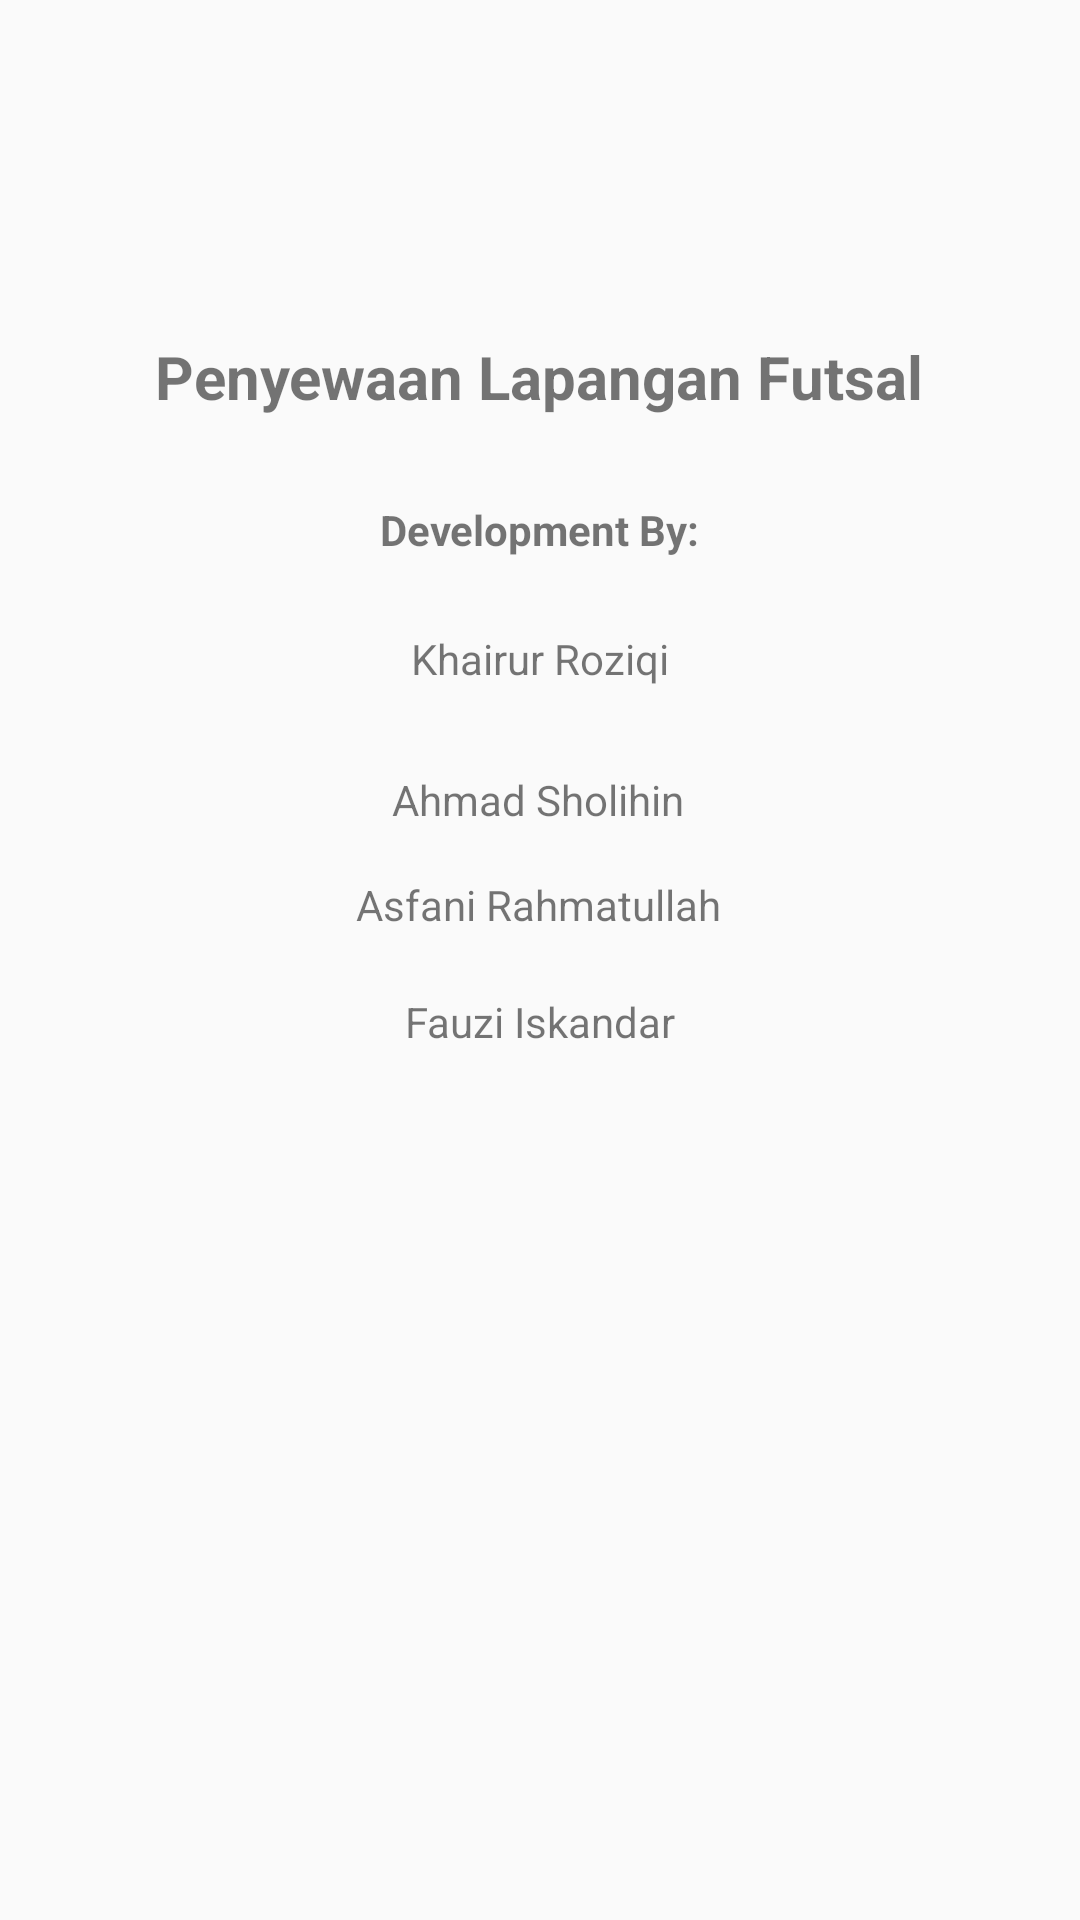

Android layout source for this screen:
<!-- AndroidManifest.xml: application theme Theme.TugasAkhirPPB -->
<!-- res/layout/activity_tentang.xml -->
<?xml version="1.0" encoding="utf-8"?>
<androidx.constraintlayout.widget.ConstraintLayout xmlns:android="http://schemas.android.com/apk/res/android"
    xmlns:app="http://schemas.android.com/apk/res-auto"
    xmlns:tools="http://schemas.android.com/tools"
    android:layout_width="match_parent"
    android:layout_height="match_parent"
    tools:context=".TentangActivity">

    <TextView
        android:id="@+id/textView10"
        android:layout_width="wrap_content"
        android:layout_height="wrap_content"
        android:layout_marginTop="112dp"
        android:text="Penyewaan Lapangan Futsal"
        android:textSize="20dp"
        android:textStyle="bold"
        app:layout_constraintEnd_toEndOf="parent"
        app:layout_constraintHorizontal_bias="0.498"
        app:layout_constraintStart_toStartOf="parent"
        app:layout_constraintTop_toTopOf="parent" />

    <TextView
        android:id="@+id/textView11"
        android:layout_width="wrap_content"
        android:layout_height="wrap_content"
        android:layout_marginTop="28dp"
        android:text="Development By:"
        android:textStyle="bold"
        app:layout_constraintEnd_toEndOf="parent"
        app:layout_constraintStart_toStartOf="parent"
        app:layout_constraintTop_toBottomOf="@+id/textView10" />

    <TextView
        android:id="@+id/textView12"
        android:layout_width="wrap_content"
        android:layout_height="wrap_content"
        android:layout_marginTop="24dp"
        android:text="Khairur Roziqi"
        app:layout_constraintEnd_toEndOf="parent"
        app:layout_constraintStart_toStartOf="parent"
        app:layout_constraintTop_toBottomOf="@+id/textView11" />

    <TextView
        android:id="@+id/textView13"
        android:layout_width="wrap_content"
        android:layout_height="wrap_content"
        android:layout_marginTop="28dp"
        android:text="Ahmad Sholihin"
        app:layout_constraintEnd_toEndOf="parent"
        app:layout_constraintHorizontal_bias="0.498"
        app:layout_constraintStart_toStartOf="parent"
        app:layout_constraintTop_toBottomOf="@+id/textView12" />

    <TextView
        android:id="@+id/textView14"
        android:layout_width="wrap_content"
        android:layout_height="wrap_content"
        android:layout_marginTop="20dp"
        android:text="Fauzi Iskandar"
        app:layout_constraintEnd_toEndOf="parent"
        app:layout_constraintStart_toStartOf="parent"
        app:layout_constraintTop_toBottomOf="@+id/textView15" />

    <TextView
        android:id="@+id/textView15"
        android:layout_width="wrap_content"
        android:layout_height="wrap_content"
        android:layout_marginTop="16dp"
        android:text="Asfani Rahmatullah"
        app:layout_constraintEnd_toEndOf="parent"
        app:layout_constraintHorizontal_bias="0.498"
        app:layout_constraintStart_toStartOf="parent"
        app:layout_constraintTop_toBottomOf="@+id/textView13" />
</androidx.constraintlayout.widget.ConstraintLayout>
<!-- resources referenced by this layout -->
<resources>
  <style name="Theme.TugasAkhirPPB" parent="Theme.AppCompat.Light.NoActionBar">
          
          <item name="colorPrimary">@color/purple_500</item>
          <item name="colorPrimaryVariant">@color/purple_700</item>
          <item name="colorOnPrimary">@color/white</item>
          
          <item name="colorSecondary">@color/teal_200</item>
          <item name="colorSecondaryVariant">@color/teal_700</item>
          <item name="colorOnSecondary">@color/black</item>
          
          <item name="android:statusBarColor" tools:targetApi="l">?attr/colorPrimaryVariant</item>
          
      </style>
  <color name="purple_500">#FF6200EE</color>
  <color name="purple_700">#FF3700B3</color>
  <color name="white">#FFFFFFFF</color>
  <color name="teal_200">#FF03DAC5</color>
  <color name="teal_700">#FF018786</color>
  <color name="black">#FF000000</color>
</resources>
